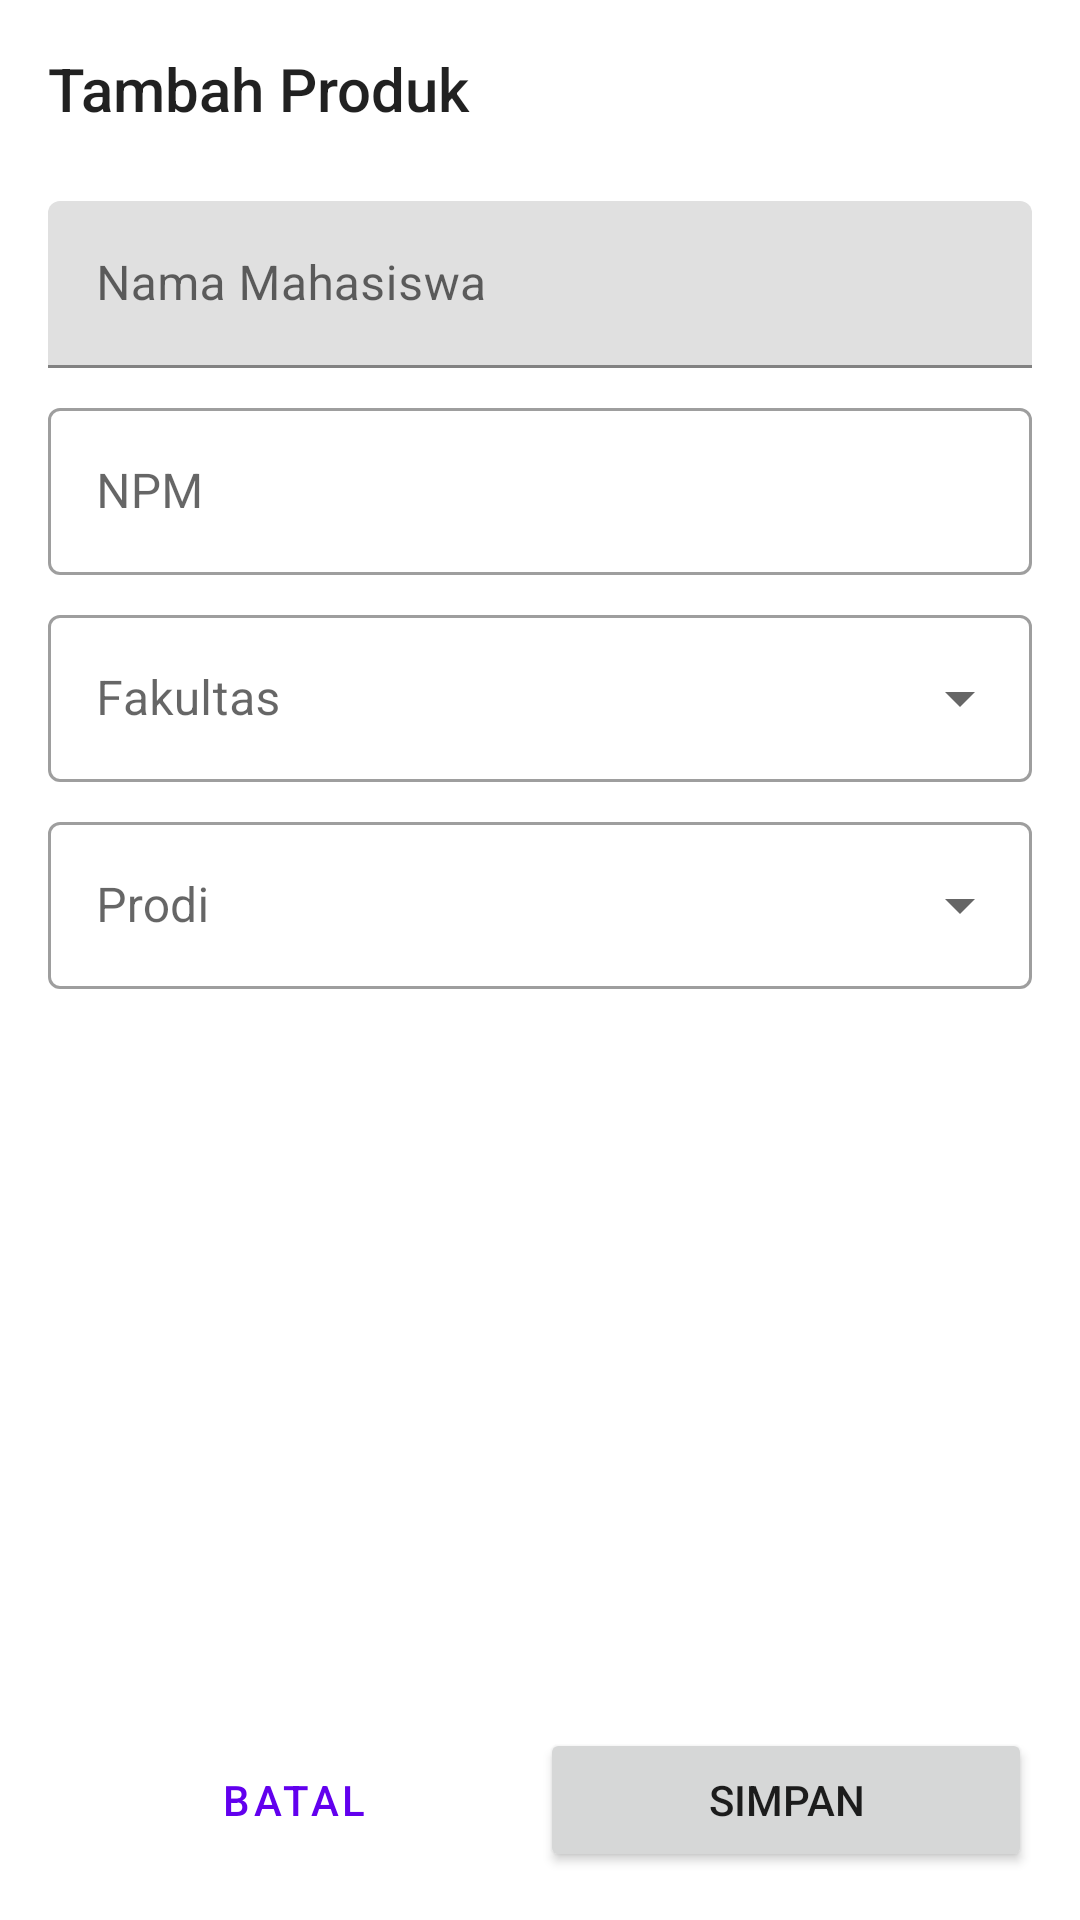

Produce the Android XML layout that renders to this screen, including the resource entries it uses.
<!-- AndroidManifest.xml: application theme Theme.GD8_b_0359 -->
<!-- res/layout/activity_add_edit.xml -->
<?xml version="1.0" encoding="utf-8"?>
<androidx.constraintlayout.widget.ConstraintLayout xmlns:android="http://schemas.android.com/apk/res/android"
    xmlns:app="http://schemas.android.com/apk/res-auto"
    xmlns:tools="http://schemas.android.com/tools"
    android:layout_width="match_parent"
    android:layout_height="match_parent"
    android:focusable="true"
    android:focusableInTouchMode="true"
    tools:context=".AddEditActivity">

    <ScrollView
        android:id="@+id/scroll_view"
        android:layout_width="match_parent"
        android:layout_height="0dp"
        app:layout_constraintBottom_toTopOf="@+id/ll_button"
        app:layout_constraintEnd_toEndOf="parent"
        app:layout_constraintStart_toStartOf="parent"
        app:layout_constraintTop_toTopOf="parent" >

        <LinearLayout
            android:layout_width="match_parent"
            android:layout_height="wrap_content"
            android:orientation="vertical" >

            <TextView
                android:id="@+id/tv_title"
                style="@style/TextAppearance.AppCompat.Title"
                android:layout_width="match_parent"
                android:layout_height="wrap_content"
                android:layout_margin="16dp"
                android:text="Tambah Produk" />

            <com.google.android.material.textfield.TextInputLayout
                android:id="@+id/layout_nama"
                android:layout_width="match_parent"
                android:layout_height="wrap_content"
                android:layout_marginHorizontal="16dp"
                android:layout_marginTop="8dp"
                android:hint="Nama Mahasiswa" >

                <com.google.android.material.textfield.TextInputEditText
                    android:id="@+id/et_nama"
                    android:layout_width="match_parent"
                    android:layout_height="wrap_content"
                    android:inputType="textCapWords" />
            </com.google.android.material.textfield.TextInputLayout>
            <com.google.android.material.textfield.TextInputLayout
                android:id="@+id/layout_npm"
                style="@style/Widget.MaterialComponents.TextInputLayout.OutlinedBox"
                android:layout_width="match_parent"
                android:layout_height="wrap_content"
                android:layout_marginHorizontal="16dp"
                android:layout_marginTop="8dp"
                android:hint="NPM" >

                <com.google.android.material.textfield.TextInputEditText
                    android:id="@+id/et_npm"
                    android:layout_width="match_parent"
                    android:layout_height="wrap_content"
                    android:inputType="number" />
            </com.google.android.material.textfield.TextInputLayout>
            <com.google.android.material.textfield.TextInputLayout
                android:id="@+id/layout_fakultas"
                style="@style/Widget.MaterialComponents.TextInputLayout.OutlinedBox.ExposedDropdownMenu"
                android:layout_width="match_parent"
                android:layout_height="wrap_content"
                android:layout_marginHorizontal="16dp"
                android:layout_marginTop="8dp"
                android:hint="Fakultas" >

                <AutoCompleteTextView
                    android:id="@+id/et_fakultas"
                    android:layout_width="match_parent"
                    android:layout_height="wrap_content"
                    android:inputType="none" />

            </com.google.android.material.textfield.TextInputLayout>
            <com.google.android.material.textfield.TextInputLayout
                android:id="@+id/layout_prodi"
                style="@style/Widget.MaterialComponents.TextInputLayout.OutlinedBox.ExposedDropdownMenu"
                android:layout_width="match_parent"
                android:layout_height="wrap_content"
                android:layout_marginHorizontal="16dp"
                android:layout_marginTop="8dp"
                android:hint="Prodi" >

                <AutoCompleteTextView
                    android:id="@+id/et_prodi"
                    android:layout_width="match_parent"
                    android:layout_height="wrap_content"
                    android:inputType="none"/>

            </com.google.android.material.textfield.TextInputLayout>
        </LinearLayout>
    </ScrollView>

    <LinearLayout
        android:id="@+id/ll_button"
        android:layout_width="match_parent"
        android:layout_height="wrap_content"
        android:orientation="horizontal"
        android:padding="16dp"
        app:layout_constraintBottom_toBottomOf="parent"
        app:layout_constraintEnd_toEndOf="parent"
        app:layout_constraintStart_toStartOf="parent" >

        <Button
            android:id="@+id/btn_cancel"
            style="@style/Widget.MaterialComponents.Button.TextButton"
            android:layout_width="0dp"
            android:layout_height="wrap_content"
            android:layout_weight="1"
            android:text="Batal" />

        <Button
            android:id="@+id/btn_save"
            android:layout_width="0dp"
            android:layout_height="wrap_content"
            android:layout_weight="1"
            android:text="Simpan" />

    </LinearLayout>

    <include
        android:id="layout_loading"
        layout="@layout/layout_loading"
        android:visibility="gone"/>
</androidx.constraintlayout.widget.ConstraintLayout>
<!-- res/layout/layout_loading.xml (included above) -->
<?xml version="1.0" encoding="utf-8"?>
<LinearLayout xmlns:android="http://schemas.android.com/apk/res/android"
    android:layout_width="match_parent"
    android:layout_height="match_parent"
    android:background="#CCFFFFFF"
    android:gravity="center"
    android:orientation="vertical"
    android:translationZ="10dp" >

    <ProgressBar
        android:id="@+id/progress_bar"
        android:layout_width="wrap_content"
        android:layout_height="wrap_content" />

    <TextView
        android:id="@+id/tv_loading"
        android:layout_width="wrap_content"
        android:layout_height="wrap_content"
        android:layout_marginTop="8dp"
        android:gravity="center"
        android:text="Loading"/>

    </LinearLayout>
<!-- resources referenced by this layout -->
<resources>
  <style name="Theme.GD8_b_0359" parent="Theme.MaterialComponents.DayNight.DarkActionBar">
          
          <item name="colorPrimary">@color/purple_500</item>
          <item name="colorPrimaryVariant">@color/purple_700</item>
          <item name="colorOnPrimary">@color/white</item>
          
          <item name="colorSecondary">@color/teal_200</item>
          <item name="colorSecondaryVariant">@color/teal_700</item>
          <item name="colorOnSecondary">@color/black</item>
          
          <item name="android:statusBarColor">?attr/colorPrimaryVariant</item>
          
      </style>
  <!-- not gathered from this repository: default colours our renderer supplied (Android Studio template values) -->
  <color name="purple_500">#FF6200EE</color>
  <color name="purple_700">#FF3700B3</color>
  <color name="teal_200">#FF03DAC5</color>
  <color name="teal_700">#FF018786</color>
  <color name="black">#FF000000</color>
  <color name="white">#FFFFFFFF</color>
</resources>
